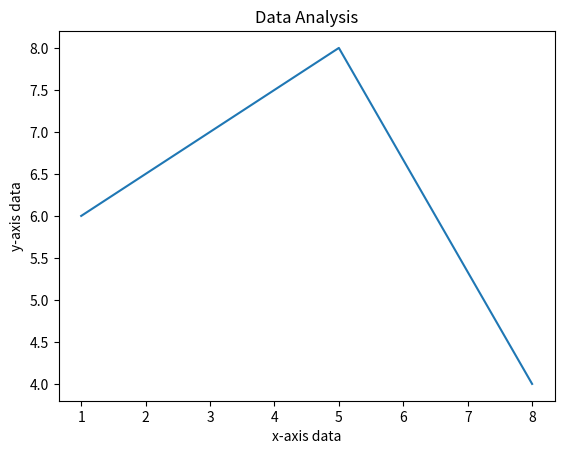

This figure's Python source:
from matplotlib import pyplot as plt

plt.plot([1,5,8],[6,8,4])
plt.title("Data Analysis")
plt.xlabel("x-axis data")
plt.ylabel("y-axis data")


plt.show()
